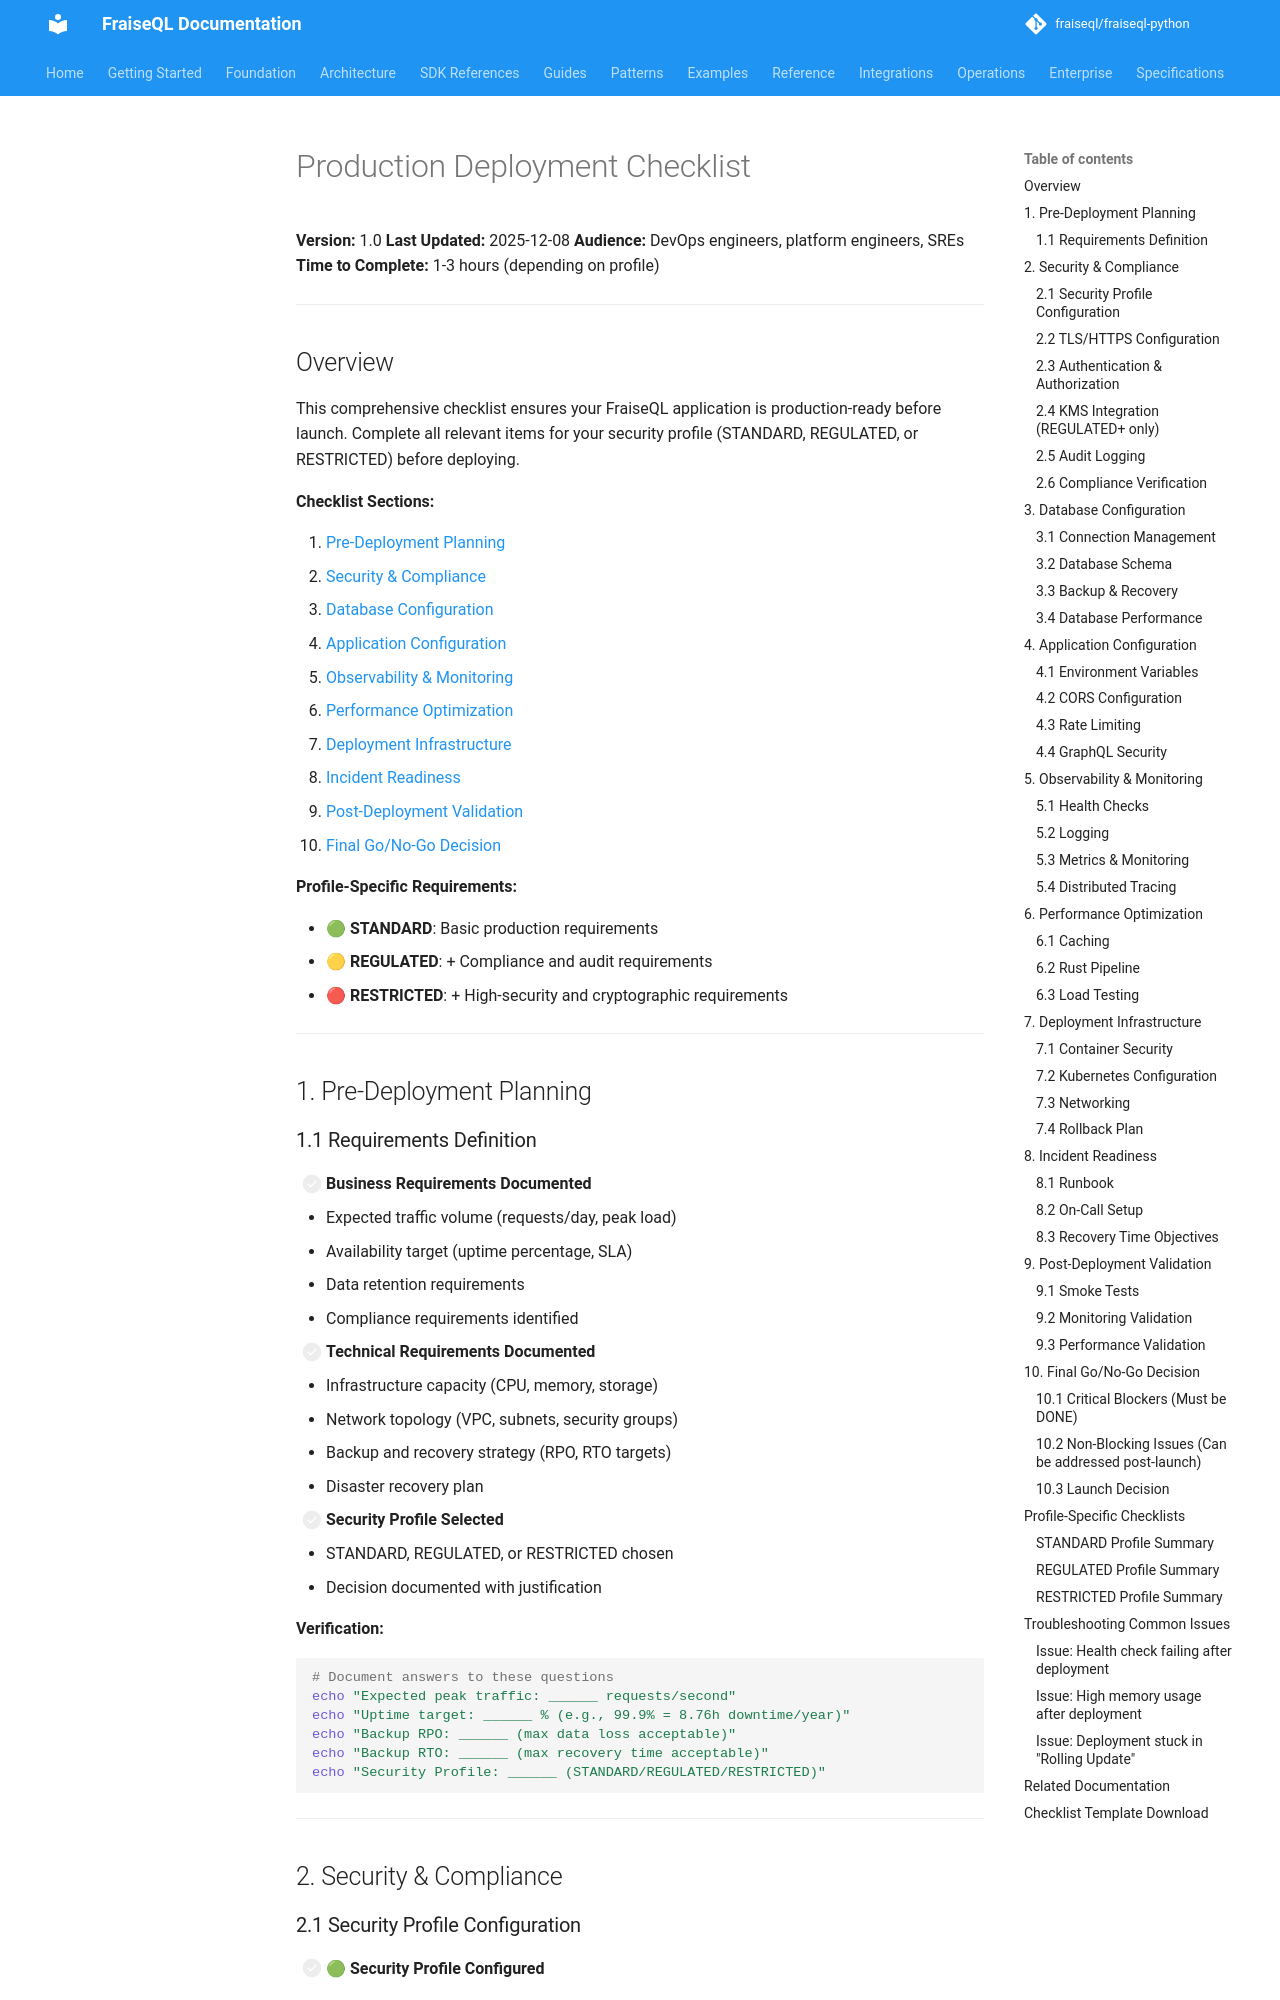

repository: fraiseql/fraiseql-python · page: production/deployment-checklist/index.html · generator: mkdocs

# Production Deployment Checklist

**Version:** 1.0
**Last Updated:** 2025-12-08
**Audience:** DevOps engineers, platform engineers, SREs
**Time to Complete:** 1-3 hours (depending on profile)

---

## Overview

This comprehensive checklist ensures your FraiseQL application is production-ready before launch. Complete all relevant items for your security profile (STANDARD, REGULATED, or RESTRICTED) before deploying.

**Checklist Sections:**

1. [Pre-Deployment Planning](#1-pre-deployment-planning)
2. [Security & Compliance](#2-security--compliance)
3. [Database Configuration](#3-database-configuration)
4. [Application Configuration](#4-application-configuration)
5. [Observability & Monitoring](#5-observability--monitoring)
6. [Performance Optimization](#6-performance-optimization)
7. [Deployment Infrastructure](#7-deployment-infrastructure)
8. [Incident Readiness](#8-incident-readiness)
9. [Post-Deployment Validation](#9-post-deployment-validation)
10. [Final Go/No-Go Decision](#10-final-gono-go-decision)

**Profile-Specific Requirements:**

- 🟢 **STANDARD**: Basic production requirements
- 🟡 **REGULATED**: + Compliance and audit requirements
- 🔴 **RESTRICTED**: + High-security and cryptographic requirements

---

## 1. Pre-Deployment Planning

### 1.1 Requirements Definition

- [ ] **Business Requirements Documented**
  - Expected traffic volume (requests/day, peak load)
  - Availability target (uptime percentage, SLA)
  - Data retention requirements
  - Compliance requirements identified

- [ ] **Technical Requirements Documented**
  - Infrastructure capacity (CPU, memory, storage)
  - Network topology (VPC, subnets, security groups)
  - Backup and recovery strategy (RPO, RTO targets)
  - Disaster recovery plan

- [ ] **Security Profile Selected**
  - STANDARD, REGULATED, or RESTRICTED chosen
  - Decision documented with justification

**Verification:**

```bash
# Document answers to these questions
echo "Expected peak traffic: ______ requests/second"
echo "Uptime target: ______ % (e.g., 99.9% = 8.76h downtime/year)"
echo "Backup RPO: ______ (max data loss acceptable)"
echo "Backup RTO: ______ (max recovery time acceptable)"
echo "Security Profile: ______ (STANDARD/REGULATED/RESTRICTED)"
```

---

## 2. Security & Compliance
